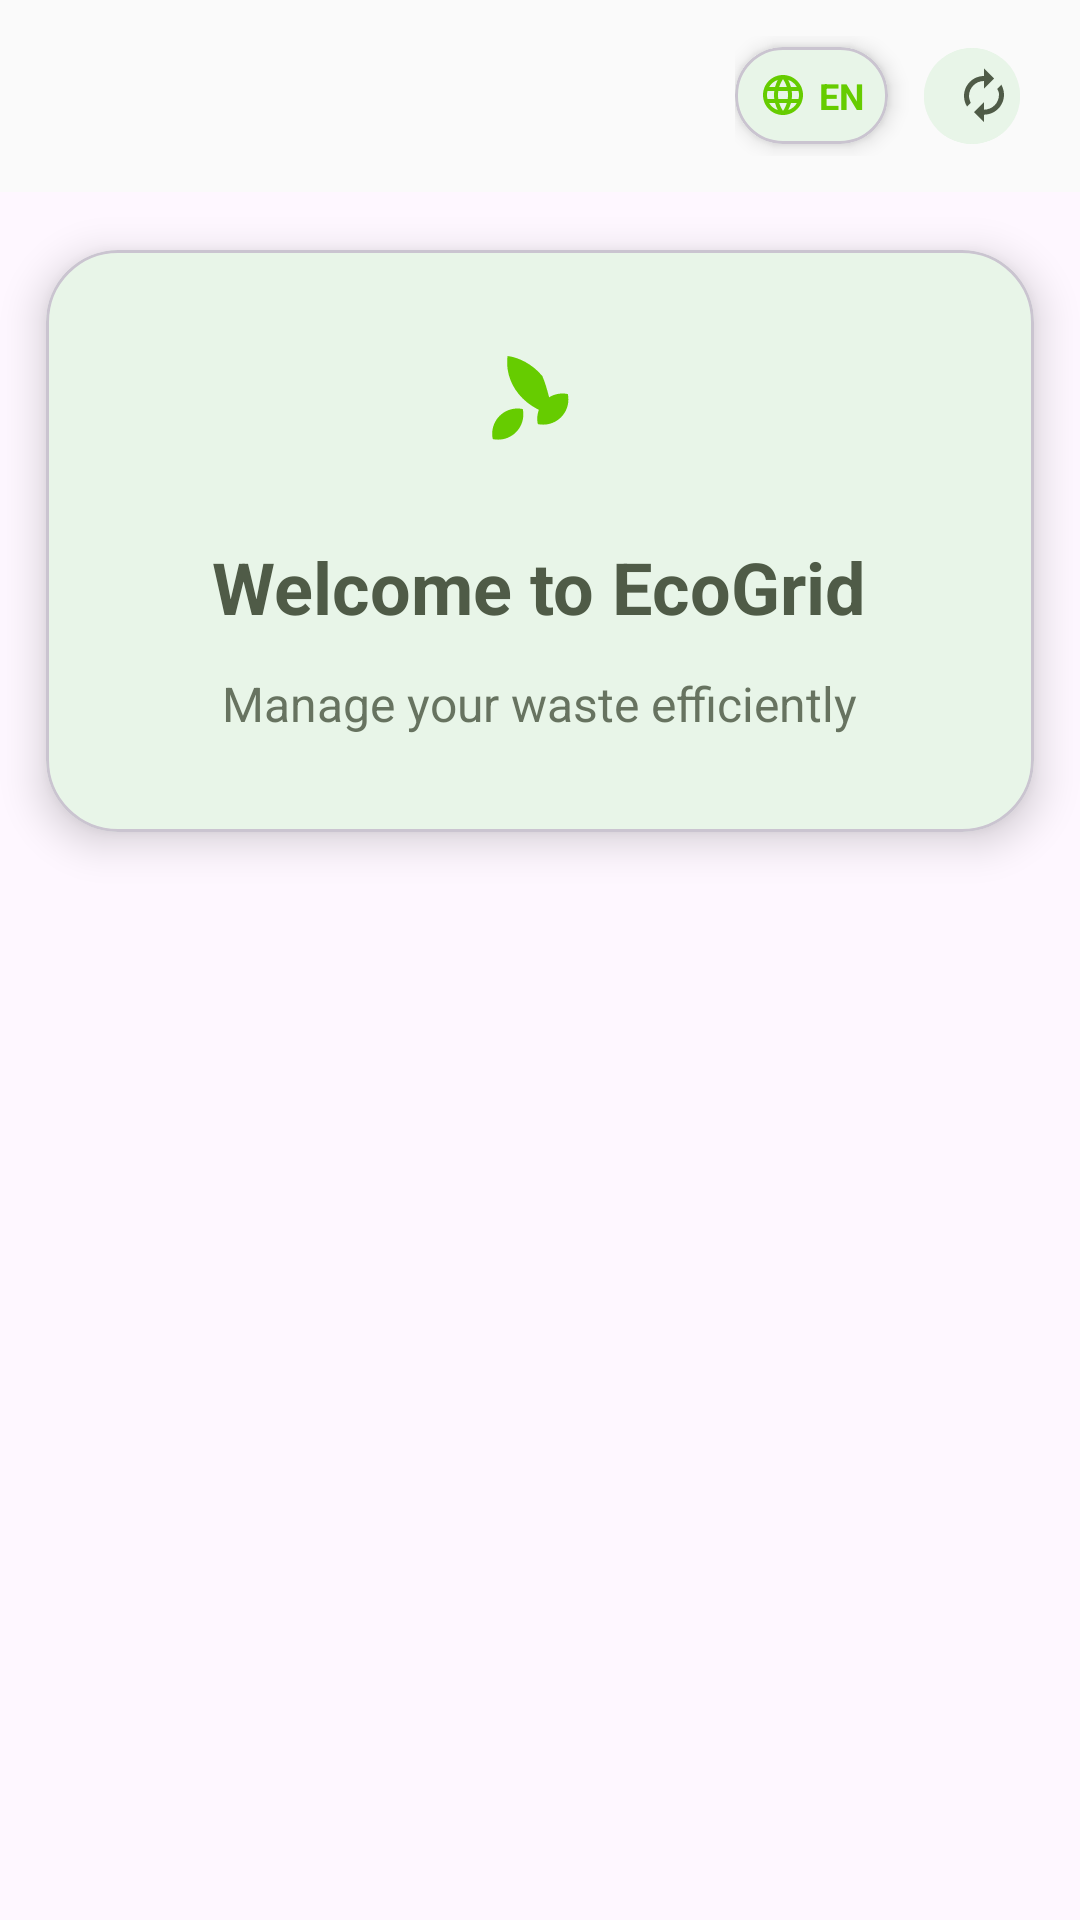

Reconstruct the res/layout file that produces this screen, plus the resources it refers to.
<!-- AndroidManifest.xml: application theme Theme.EcoGrid -->
<!-- res/layout/fragment_home.xml -->
<?xml version="1.0" encoding="utf-8"?>
<LinearLayout xmlns:android="http://schemas.android.com/apk/res/android"
    xmlns:app="http://schemas.android.com/apk/res-auto"
    android:layout_width="match_parent"
    android:layout_height="match_parent"
    android:orientation="vertical">

    <com.google.android.material.appbar.MaterialToolbar
        android:id="@+id/topAppBar"
        android:layout_width="match_parent"
        android:layout_height="wrap_content"
        android:background="?attr/colorSurface"
        app:title=""
        app:contentInsetStartWithNavigation="0dp">
        
        
        <ImageView
            android:id="@+id/logoImage"
            android:layout_width="120dp"
            android:layout_height="32dp"
            android:src="@drawable/ecogrid_wordmark"
            android:layout_gravity="start"
            android:adjustViewBounds="true"
            android:scaleType="fitStart"
            android:layout_marginStart="16dp" />
        
        
        <LinearLayout
            android:layout_width="wrap_content"
            android:layout_height="wrap_content"
            android:layout_gravity="end"
            android:layout_marginEnd="16dp"
            android:orientation="horizontal"
            android:gravity="center_vertical">
            
            
            <com.google.android.material.card.MaterialCardView
                android:id="@+id/languageCard"
                android:layout_width="wrap_content"
                android:layout_height="wrap_content"
                android:layout_marginEnd="8dp"
                app:cardCornerRadius="16dp"
                app:cardElevation="4dp"
                app:cardUseCompatPadding="false"
                android:clickable="true"
                android:focusable="true"
                android:foreground="?attr/selectableItemBackgroundBorderless"
                android:backgroundTint="?attr/colorPrimaryContainer">
                
                <LinearLayout
                    android:layout_width="wrap_content"
                    android:layout_height="wrap_content"
                    android:orientation="horizontal"
                    android:padding="8dp"
                    android:gravity="center_vertical">
                    
                    <ImageView
                        android:layout_width="16dp"
                        android:layout_height="16dp"
                        android:src="@drawable/ic_language"
                        app:tint="?attr/colorPrimary"
                        android:layout_marginEnd="4dp" />
                    
                    <TextView
                        android:id="@+id/languageCode"
                        android:layout_width="wrap_content"
                        android:layout_height="wrap_content"
                        android:text="EN"
                        android:textStyle="bold"
                        android:textSize="12sp"
                        android:textColor="?attr/colorPrimary" />
                        
                </LinearLayout>
                
            </com.google.android.material.card.MaterialCardView>
            
            
            <com.google.android.material.button.MaterialButton
                android:id="@+id/themeToggleButton"
                style="@style/Widget.Material3.Button.IconButton"
                android:layout_width="40dp"
                android:layout_height="40dp"
                android:backgroundTint="?attr/colorPrimaryContainer"
                app:icon="@drawable/ic_autorenew"
                app:iconTint="?attr/colorOnPrimaryContainer"
                app:iconSize="20dp"
                android:clickable="true"
                android:focusable="true" />
                
        </LinearLayout>
        
    </com.google.android.material.appbar.MaterialToolbar>

    <androidx.core.widget.NestedScrollView
        android:layout_width="match_parent"
        android:layout_height="0dp"
        android:layout_weight="1"
        android:fillViewport="true">
        <LinearLayout
            android:orientation="vertical"
            android:layout_width="match_parent"
            android:layout_height="wrap_content"
            >

            
            <com.google.android.material.card.MaterialCardView
                android:id="@+id/welcomeCard"
                android:layout_width="match_parent"
                android:layout_height="wrap_content"
                app:cardUseCompatPadding="true"
                app:cardElevation="8dp"
                app:cardCornerRadius="24dp"
                android:layout_marginBottom="32dp"
                android:backgroundTint="?attr/colorPrimaryContainer">
                <LinearLayout
                    android:layout_width="match_parent"
                    android:layout_height="wrap_content"
                    android:orientation="vertical"
                    android:gravity="center"
                    android:padding="32dp">
                    <ImageView
                        android:layout_width="40dp"
                        android:layout_height="40dp"
                        android:src="@drawable/ic_eco"
                        android:layout_marginBottom="4dp"
                        app:tint="?attr/colorPrimary" />
                    <TextView
                        android:id="@+id/welcomeTitle"
                        android:layout_width="wrap_content"
                        android:layout_height="wrap_content"
                        android:textStyle="bold"
                        android:textSize="24sp"
                        android:layout_marginTop="20dp"
                        android:textColor="?attr/colorOnPrimaryContainer"
                        android:text="Welcome to EcoGrid"/>
                    <TextView
                        android:id="@+id/welcomeSubtitle"
                        android:layout_width="wrap_content"
                        android:layout_height="wrap_content"
                        android:layout_marginTop="12dp"
                        android:textSize="16sp"
                        android:gravity="center"
                        android:textColor="?attr/colorOnPrimaryContainer"
                        android:alpha="0.85"
                        android:text="Manage your waste efficiently"/>
                </LinearLayout>
            </com.google.android.material.card.MaterialCardView>

            
            <LinearLayout
                android:id="@+id/statsRow"
                android:layout_width="match_parent"
                android:layout_height="wrap_content"
                android:orientation="horizontal"
                android:weightSum="2"
                android:layout_marginBottom="32dp"/>

            
            <androidx.recyclerview.widget.RecyclerView
                android:id="@+id/featureGrid"
                android:layout_width="match_parent"
                android:layout_height="wrap_content"
                android:nestedScrollingEnabled="false"/>
        </LinearLayout>
    </androidx.core.widget.NestedScrollView>
</LinearLayout>
<!-- resources referenced by this layout -->
<resources>
  <!-- drawable ic_autorenew (drawable) -->
  <?xml version="1.0" encoding="utf-8"?>
  <vector xmlns:android="http://schemas.android.com/apk/res/android" android:width="24dp" android:height="24dp" android:viewportWidth="24" android:viewportHeight="24">
      <path android:fillColor="?attr/colorPrimary" android:pathData="M12,6V9l4,-4 -4,-4v3c-4.42,0 -8,3.58 -8,8 0,1.57 0.46,3.03 1.24,4.26l1.46,-1.46C6.25,13.54 6,12.8 6,12c0,-3.31 2.69,-6 6,-6zM18.76,7.74l-1.46,1.46c0.45,0.73 0.7,1.47 0.7,2.27 0,3.31 -2.69,6 -6,6v-3l-4,4 4,4v-3c4.42,0 8,-3.58 8,-8 0,-1.57 -0.46,-3.03 -1.24,-4.26z"/>
  </vector>
  <!-- drawable ic_eco (drawable) -->
  <?xml version="1.0" encoding="utf-8"?>
  <vector xmlns:android="http://schemas.android.com/apk/res/android" android:width="24dp" android:height="24dp" android:viewportWidth="24" android:viewportHeight="24">
      <path android:fillColor="@android:color/black" android:pathData="M12.47,6.01C10.41,3.52 7.62,2.25 5.51,2 5.19,4.24 5.7,7.15 7.76,9.64c2.05,2.48 4.86,3.76 6.97,4.01C14.05,11.41 13.52,8.5 12.47,6.01zM7.5,12.5c-2.8,0 -5.06,2.25 -5.06,5.05 0,0.37 0.04,0.73 0.11,1.07 0.34,0.07 0.7,0.11 1.07,0.11 2.8,0 5.05,-2.25 5.05,-5.05 0,-0.37 -0.04,-0.73 -0.11,-1.07C8.23,12.54 7.87,12.5 7.5,12.5zM16.5,9.5c-2.8,0 -5.05,2.25 -5.05,5.05 0,0.37 0.04,0.73 0.11,1.07 0.34,0.07 0.7,0.11 1.07,0.11 2.8,0 5.05,-2.25 5.05,-5.05 0,-0.37 -0.04,-0.73 -0.11,-1.07C17.23,9.54 16.87,9.5 16.5,9.5z"/>
  </vector>
  <!-- drawable ic_language (drawable) -->
  <?xml version="1.0" encoding="utf-8"?>
  <vector xmlns:android="http://schemas.android.com/apk/res/android"
      android:width="24dp"
      android:height="24dp"
      android:viewportWidth="24"
      android:viewportHeight="24">
    <path
        android:fillColor="@android:color/white"
        android:pathData="M11.99,2C6.47,2 2,6.48 2,12s4.47,10 9.99,10C17.52,22 22,17.52 22,12S17.52,2 11.99,2zM18.92,8h-2.95c-0.32,-1.25 -0.78,-2.45 -1.38,-3.56 1.84,0.63 3.37,1.91 4.33,3.56zM12,4.04c0.83,1.2 1.48,2.53 1.91,3.96h-3.82c0.43,-1.43 1.08,-2.76 1.91,-3.96zM4.26,14C4.1,13.36 4,12.69 4,12s0.1,-1.36 0.26,-2h3.38c-0.08,0.66 -0.14,1.32 -0.14,2 0,0.68 0.06,1.34 0.14,2L4.26,14zM5.08,16h2.95c0.32,1.25 0.78,2.45 1.38,3.56C7.57,18.93 6.04,17.66 5.08,16zM8.03,8L5.08,8c0.96,-1.66 2.49,-2.93 4.33,-3.56C8.81,5.55 8.35,6.75 8.03,8zM12,19.96c-0.83,-1.2 -1.48,-2.53 -1.91,-3.96h3.82C13.48,17.43 12.83,18.76 12,19.96zM14.34,14L9.66,14c-0.09,-0.66 -0.16,-1.32 -0.16,-2 0,-0.68 0.07,-1.35 0.16,-2h4.68c0.09,0.65 0.16,1.32 0.16,2C14.5,12.68 14.43,13.34 14.34,14zM14.59,19.56c0.6,-1.11 1.06,-2.31 1.38,-3.56h2.95C18.04,17.66 16.43,18.93 14.59,19.56zM16.36,14c0.08,-0.66 0.14,-1.32 0.14,-2 0,-0.68 -0.06,-1.34 -0.14,-2h3.38c0.16,0.64 0.26,1.31 0.26,2s-0.1,1.36 -0.26,2H16.36z"/>
  </vector>
  <color name="md_theme_light_primary">#2E7D32</color>
  <color name="md_theme_light_onPrimary">#FFFFFF</color>
  <color name="md_theme_light_primaryContainer">#E8F5E8</color>
  <color name="md_theme_light_onPrimaryContainer">#1B5E20</color>
  <color name="md_theme_light_secondary">#388E3C</color>
  <color name="md_theme_light_onSecondary">#FFFFFF</color>
  <color name="md_theme_light_secondaryContainer">#C8E6C9</color>
  <color name="md_theme_light_onSecondaryContainer">#1B5E20</color>
  <color name="md_theme_light_tertiary">#00695C</color>
  <color name="md_theme_light_onTertiary">#FFFFFF</color>
  <color name="md_theme_light_tertiaryContainer">#B2DFDB</color>
  <color name="md_theme_light_onTertiaryContainer">#004D40</color>
  <color name="md_theme_light_surface">#FFFFFF</color>
  <color name="md_theme_light_onSurface">#212121</color>
  <color name="md_theme_light_surfaceVariant">#F5F5F5</color>
  <color name="md_theme_light_onSurfaceVariant">#424242</color>
  <color name="md_theme_light_outline">#9E9E9E</color>
  <color name="md_theme_light_primaryDark">#1B5E20</color>
</resources>
